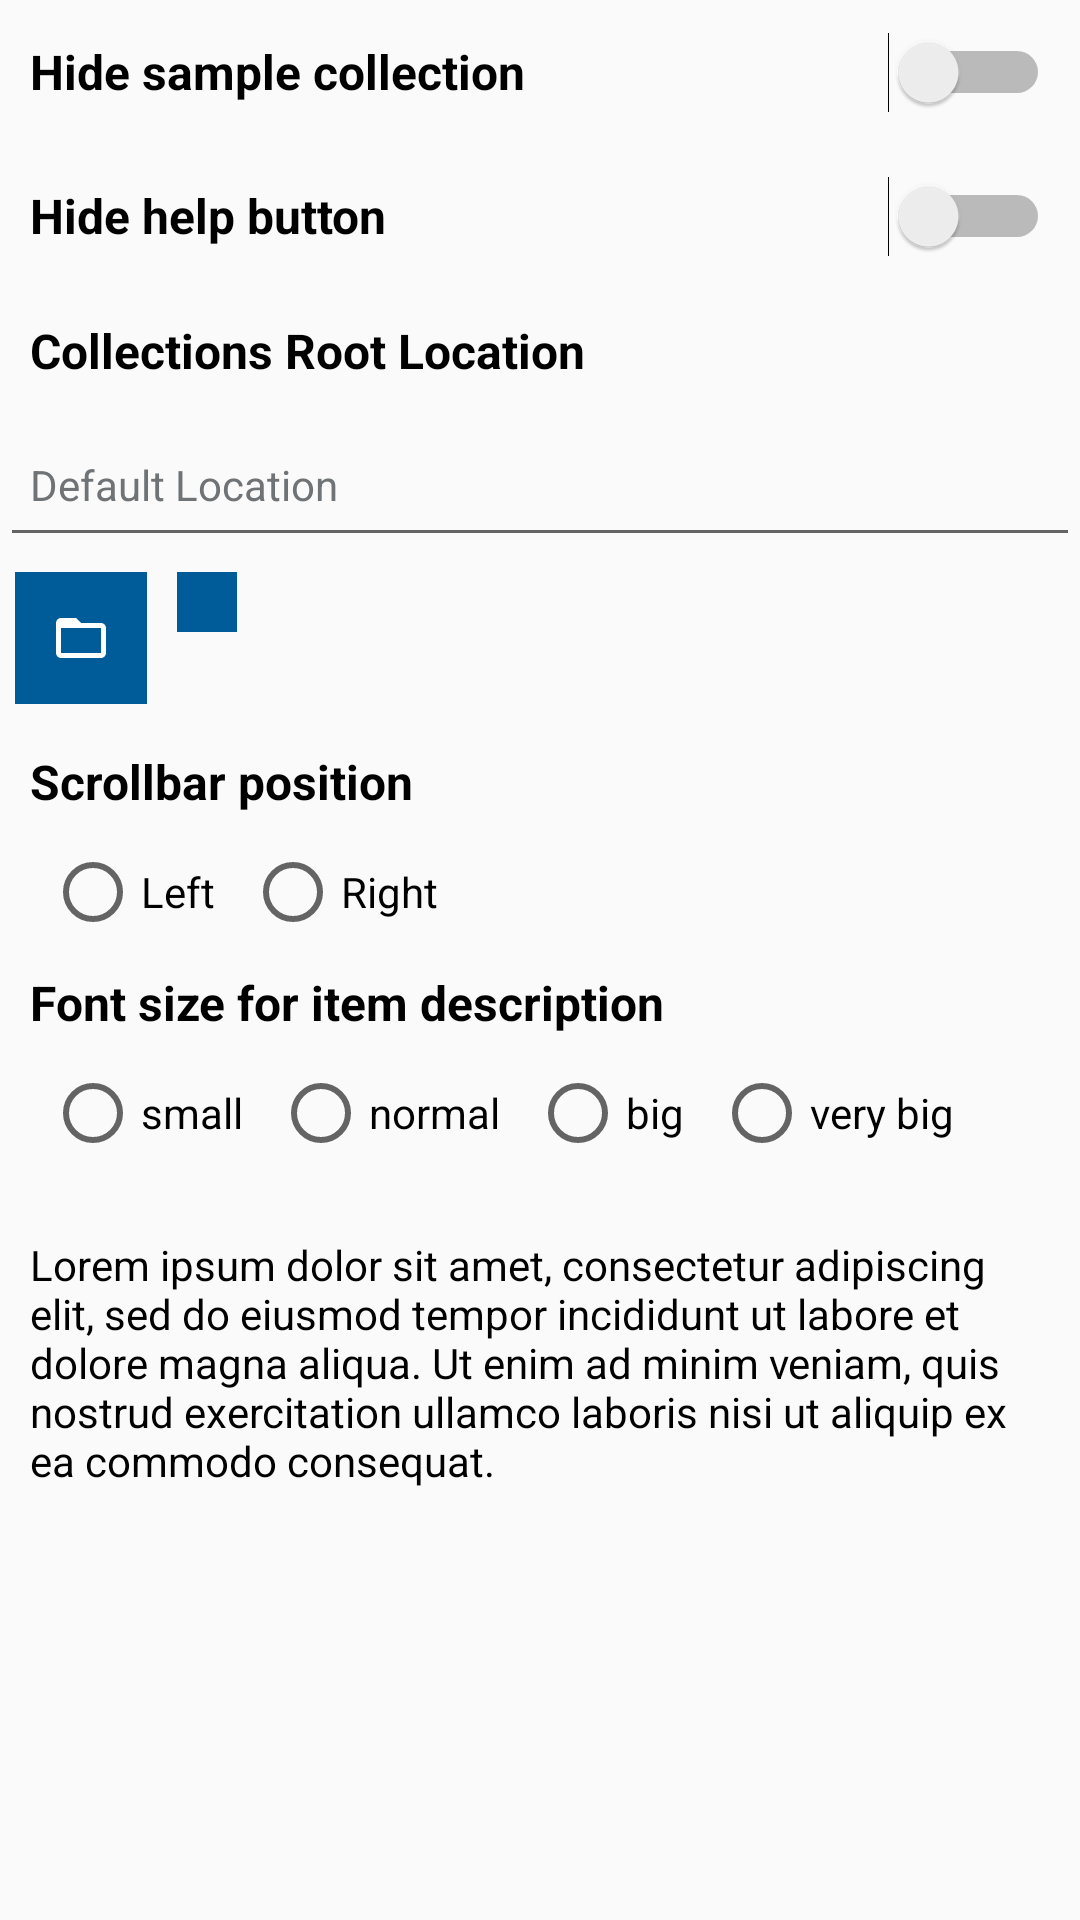

Here is an Android app screen rendered from its layout file. Give the layout XML and the strings, colors and styles it references.
<!-- AndroidManifest.xml: application theme AppTheme -->
<!-- res/layout/activity_settings.xml -->
<ScrollView xmlns:android="http://schemas.android.com/apk/res/android"
    xmlns:tools="http://schemas.android.com/tools"
    android:layout_width="match_parent"
    android:layout_height="match_parent"
    tools:context="com.avlweb.collectionviewer.ui.Settings">

    <LinearLayout
        android:layout_width="match_parent"
        android:layout_height="wrap_content"
        android:orientation="vertical">

        <Switch
            android:id="@+id/switch_hide"
            android:layout_width="match_parent"
            android:layout_height="wrap_content"
            android:minHeight="48dp"
            android:padding="10dp"
            android:text="@string/hide_sample_collection"
            android:textColor="@android:color/black"
            android:textOff="@string/no"
            android:textOn="@string/yes"
            android:textSize="16sp"
            android:textStyle="bold" />

        <Switch
            android:id="@+id/switch_help"
            android:layout_width="match_parent"
            android:layout_height="wrap_content"
            android:minHeight="48dp"
            android:padding="10dp"
            android:text="@string/hide_help_button"
            android:textColor="@android:color/black"
            android:textOff="@string/no"
            android:textOn="@string/yes"
            android:textSize="16sp"
            android:textStyle="bold" />

        <TextView
            android:layout_width="match_parent"
            android:layout_height="wrap_content"
            android:padding="10dp"
            android:text="@string/collections_root_location"
            android:textColor="@android:color/black"
            android:textSize="16sp"
            android:textStyle="bold" />

        <EditText
            android:id="@+id/EditTextRootLocation"
            android:layout_width="match_parent"
            android:layout_height="wrap_content"
            android:autofillHints="@string/default_root_location"
            android:hint="@string/default_root_location"
            android:inputType="text"
            android:minHeight="48dp"
            android:padding="10dp"
            android:textColor="@android:color/black"
            android:textColorHint="@color/dark_gray"
            android:textSize="14sp" />

        <LinearLayout
            android:layout_width="match_parent"
            android:layout_height="wrap_content"
            android:gravity="start"
            android:orientation="horizontal">

            <ImageButton
                android:id="@+id/search"
                android:layout_width="wrap_content"
                android:layout_height="wrap_content"
                android:layout_margin="5dp"
                android:background="@color/dark_blue"
                android:contentDescription="@string/open_folder"
                android:onClick="searchFolder"
                android:padding="10dp"
                android:src="@drawable/ic_folder"
                android:textColor="@android:color/white" />

            <ImageButton
                android:id="@+id/reset"
                android:layout_width="wrap_content"
                android:layout_height="wrap_content"
                android:layout_margin="5dp"
                android:background="@color/dark_blue"
                android:contentDescription="@string/reset_folder"
                android:onClick="resetFolder"
                android:padding="10dp"
                android:src="@drawable/ic_reset"
                android:textColor="@android:color/white" />

        </LinearLayout>

        <TextView
            android:layout_width="match_parent"
            android:layout_height="wrap_content"
            android:padding="10dp"
            android:text="@string/scrollbar_position"
            android:textColor="@android:color/black"
            android:textSize="16sp"
            android:textStyle="bold" />

        <RadioGroup
            android:id="@+id/radioGroupScrollbar"
            android:layout_width="match_parent"
            android:layout_height="wrap_content"
            android:layout_marginHorizontal="10dp"
            android:gravity="start"
            android:orientation="horizontal">

            <RadioButton
                android:id="@+id/radioButtonLeft"
                android:layout_width="wrap_content"
                android:layout_height="wrap_content"
                android:layout_marginHorizontal="5dp"
                android:text="@string/left" />

            <RadioButton
                android:id="@+id/radioButtonRight"
                android:layout_width="wrap_content"
                android:layout_height="wrap_content"
                android:layout_marginHorizontal="5dp"
                android:text="@string/right" />
        </RadioGroup>

        <TextView
            android:layout_width="match_parent"
            android:layout_height="wrap_content"
            android:padding="10dp"
            android:text="@string/choose_font_size"
            android:textColor="@android:color/black"
            android:textSize="16sp"
            android:textStyle="bold" />

        <RadioGroup
            android:id="@+id/radioGroup"
            android:layout_width="match_parent"
            android:layout_height="wrap_content"
            android:layout_marginHorizontal="10dp"
            android:gravity="start"
            android:orientation="horizontal">

            <RadioButton
                android:id="@+id/radioButtonSmall"
                android:layout_width="wrap_content"
                android:layout_height="wrap_content"
                android:layout_marginHorizontal="5dp"
                android:text="@string/small" />

            <RadioButton
                android:id="@+id/radioButtonNormal"
                android:layout_width="wrap_content"
                android:layout_height="wrap_content"
                android:layout_marginHorizontal="5dp"
                android:text="@string/normal" />

            <RadioButton
                android:id="@+id/radioButtonBig"
                android:layout_width="wrap_content"
                android:layout_height="wrap_content"
                android:layout_marginHorizontal="5dp"
                android:text="@string/big" />

            <RadioButton
                android:id="@+id/radioButtonVerybig"
                android:layout_width="wrap_content"
                android:layout_height="wrap_content"
                android:layout_marginHorizontal="5dp"
                android:text="@string/very_big" />
        </RadioGroup>

        <TextView
            android:id="@+id/TextLorum"
            android:layout_width="match_parent"
            android:layout_height="wrap_content"
            android:layout_marginTop="15dp"
            android:padding="10dp"
            android:text="@string/lorem_ipsum1"
            android:textColor="@android:color/black"
            android:textSize="14sp" />

    </LinearLayout>

</ScrollView>
<!-- resources referenced by this layout -->
<resources>
  <color name="dark_blue">#005C99</color>
  <color name="dark_gray">#6f7375</color>
  <!-- drawable ic_folder (drawable-anydpi) -->
  <vector xmlns:android="http://schemas.android.com/apk/res/android"
      android:width="24dp"
      android:height="24dp"
      android:viewportWidth="28.8"
      android:viewportHeight="28.8"
      android:tint="#FFFFFF">
    <group android:translateX="2.4"
        android:translateY="2.4">
        <path
            android:fillColor="#FF000000"
            android:pathData="M20,6h-8l-2,-2L4,4c-1.1,0 -1.99,0.9 -1.99,2L2,18c0,1.1 0.9,2 2,2h16c1.1,0 2,-0.9 2,-2L22,8c0,-1.1 -0.9,-2 -2,-2zM20,18L4,18L4,8h16v10z"/>
    </group>
  </vector>
  <string name="big">big</string>
  <string name="choose_font_size">Font size for item description</string>
  <string name="collections_root_location">Collections Root Location</string>
  <string name="default_root_location">Default Location</string>
  <string name="hide_help_button">Hide help button</string>
  <string name="hide_sample_collection">Hide sample collection</string>
  <string name="left">Left</string>
  <string name="lorem_ipsum1">Lorem ipsum dolor sit amet, consectetur adipiscing elit, sed do eiusmod tempor incididunt ut labore et dolore magna aliqua. Ut enim ad minim veniam, quis nostrud exercitation ullamco laboris nisi ut aliquip ex ea commodo consequat.</string>
  <string name="no">No</string>
  <string name="normal">normal</string>
  <string name="open_folder">Choose folder</string>
  <string name="reset_folder">Reset folder</string>
  <string name="right">Right</string>
  <string name="scrollbar_position">Scrollbar position</string>
  <string name="small">small</string>
  <string name="very_big">very big</string>
  <string name="yes">Yes</string>
  <style name="AppTheme" parent="android:Theme.Material.Light.DarkActionBar">
          <item name="android:textColor">@color/dark_blue</item>
          <item name="android:colorButtonNormal">@color/dark_blue</item>
          <item name="android:colorControlActivated">@color/dark_blue</item>
      </style>
</resources>
